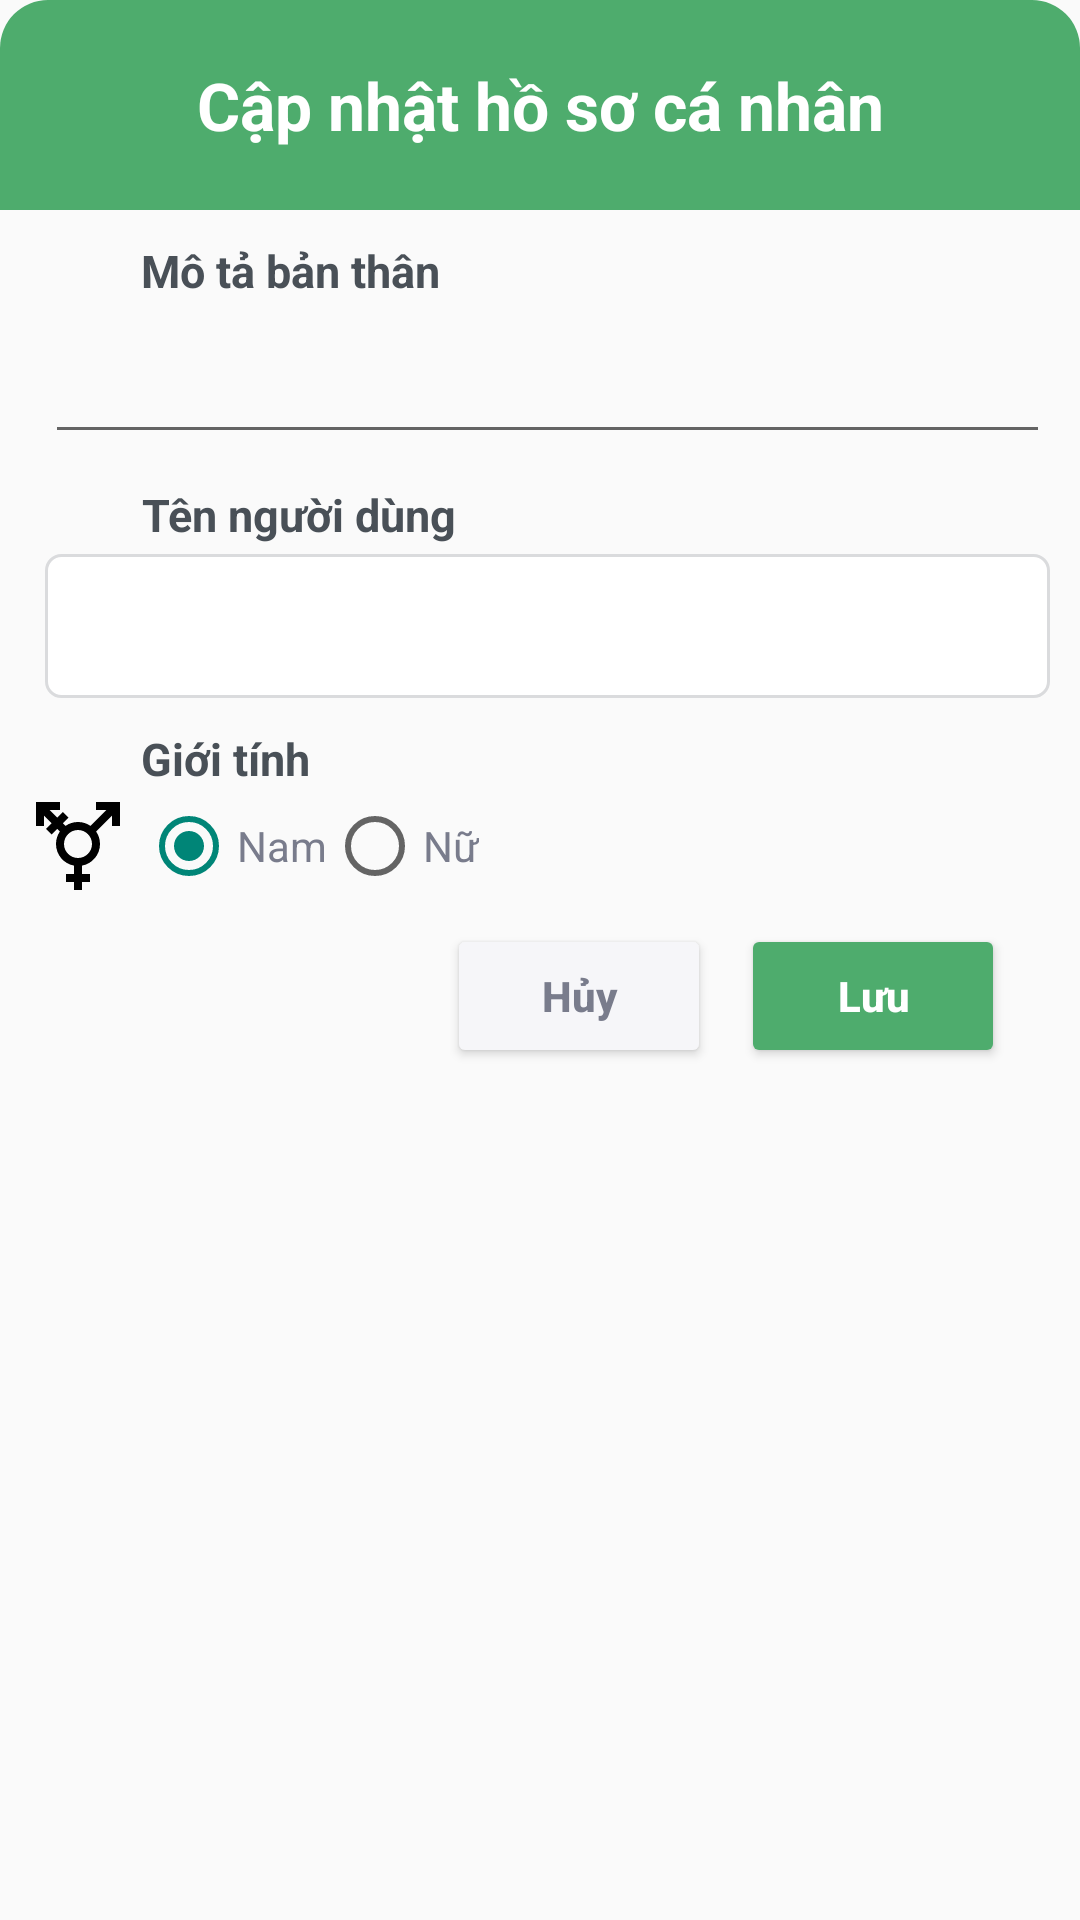

Layout XML and referenced resources for this Android screen:
<!-- AndroidManifest.xml: application theme Theme.ChatApp -->
<!-- res/layout/dialog_update_profile.xml -->
<?xml version="1.0" encoding="utf-8"?>
<LinearLayout xmlns:android="http://schemas.android.com/apk/res/android"
    xmlns:app="http://schemas.android.com/apk/res-auto"
    android:layout_width="match_parent"
    android:layout_height="wrap_content"
    android:layout_marginHorizontal="10dp"
    android:background="@drawable/frame_update_profile"
    android:orientation="vertical">

    <TextView
        android:layout_width="match_parent"
        android:layout_height="70dp"
        android:background="@drawable/frame_update_profile_header"
        android:gravity="center"
        android:text="Cập nhật hồ sơ cá nhân"
        android:textColor="@color/white"
        android:textSize="22sp"
        android:textStyle="bold" />

    <LinearLayout
        android:layout_width="match_parent"
        android:layout_height="wrap_content"
        android:layout_marginHorizontal="10dp"
        android:layout_marginVertical="10dp"
        android:orientation="vertical">

        <TextView
            android:layout_width="wrap_content"
            android:layout_height="wrap_content"
            android:layout_marginStart="37dp"
            android:layout_marginBottom="3dp"
            android:gravity="center"
            android:text="@string/describe_yourself"
            android:textColor="@color/gunmetal"
            android:textSize="15sp"
            android:textStyle="bold" />

        <LinearLayout
            android:layout_width="match_parent"
            android:layout_height="wrap_content"
            android:orientation="horizontal">

            <ImageView
                android:layout_width="wrap_content"
                android:layout_height="wrap_content"
                android:layout_gravity="center_vertical"
                android:layout_marginEnd="5dp"
                android:src="@drawable/icon_edit" />


            <EditText
                android:id="@+id/edtDescribe"
                android:layout_width="match_parent"
                android:layout_height="48dp"
                android:gravity="center_vertical"
                android:textColor="@color/slateBlue"
                android:textSize="15sp"
                android:textStyle="bold" />
        </LinearLayout>
    </LinearLayout>

    <LinearLayout
        android:layout_width="match_parent"
        android:layout_height="wrap_content"
        android:layout_marginHorizontal="10dp"
        android:layout_marginBottom="10dp"
        android:orientation="vertical">

        <TextView
            android:layout_width="wrap_content"
            android:layout_height="wrap_content"
            android:layout_marginStart="37dp"
            android:layout_marginBottom="3dp"
            android:gravity="center"
            android:text="@string/username"
            android:textColor="@color/gunmetal"
            android:textSize="15sp"
            android:textStyle="bold" />


        <LinearLayout
            android:layout_width="match_parent"
            android:layout_height="wrap_content"
            android:orientation="horizontal">

            <ImageView
                android:layout_width="wrap_content"
                android:layout_height="wrap_content"
                android:layout_gravity="center_vertical"
                android:layout_marginEnd="5dp"
                android:src="@drawable/icon_username" />


            <EditText
                android:id="@+id/edtUpdateUserName"
                android:layout_width="match_parent"
                android:layout_height="48dp"
                android:background="@drawable/frame_inputdata"
                android:gravity="center_vertical"
                android:textColor="@color/slateBlue"
                android:textSize="15sp"
                android:textStyle="bold" />
        </LinearLayout>
    </LinearLayout>

    <LinearLayout
        android:layout_width="match_parent"
        android:layout_height="wrap_content"
        android:layout_marginHorizontal="10dp"
        android:layout_marginBottom="10dp"
        android:orientation="vertical">

        <TextView
            android:layout_width="wrap_content"
            android:layout_height="wrap_content"
            android:layout_marginStart="37dp"
            android:layout_marginBottom="3dp"
            android:gravity="center"
            android:text="@string/gender"
            android:textColor="@color/gunmetal"
            android:textSize="15sp"
            android:textStyle="bold" />


        <LinearLayout
            android:layout_width="match_parent"
            android:layout_height="wrap_content"
            android:orientation="horizontal">

            <ImageView
                android:layout_width="wrap_content"
                android:layout_height="wrap_content"
                android:layout_gravity="center_vertical"
                android:layout_marginEnd="5dp"
                android:src="@drawable/icon_gender" />


            <RadioGroup
                android:layout_width="wrap_content"
                android:layout_height="wrap_content"
                android:orientation="horizontal">

                <RadioButton
                    android:id="@+id/radMan"
                    android:layout_width="wrap_content"
                    android:layout_height="wrap_content"
                    android:checked="true"
                    android:text="@string/man"
                    android:textColor="@color/slateBlue" />

                <RadioButton
                    android:id="@+id/radWoman"
                    android:layout_width="wrap_content"
                    android:layout_height="wrap_content"
                    android:text="@string/woman"
                    android:textColor="@color/slateBlue"/>
            </RadioGroup>
        </LinearLayout>
    </LinearLayout>

    <LinearLayout
        android:layout_width="wrap_content"
        android:layout_height="wrap_content"
        android:layout_gravity="right"
        android:layout_marginEnd="20dp"
        android:layout_marginBottom="30dp"
        android:orientation="horizontal">

        <Button
            android:id="@+id/btnCancel"
            android:layout_width="wrap_content"
            android:layout_height="wrap_content"
            android:layout_gravity="center"
            android:layout_marginHorizontal="5dp"
            android:text="@string/cancel"
            android:textAllCaps="false"
            android:textColor="@color/slateBlue"
            android:textStyle="bold"
            app:backgroundTint="@color/pale_lavender" />

        <Button
            android:id="@+id/btnSaveNewProfile"
            android:layout_width="wrap_content"
            android:layout_height="wrap_content"
            android:layout_gravity="center"
            android:layout_marginHorizontal="5dp"
            android:text="@string/save"
            android:textAllCaps="false"
            android:textColor="@color/white"
            android:textStyle="bold"
            app:backgroundTint="@color/primary" />

    </LinearLayout>


</LinearLayout>
<!-- resources referenced by this layout -->
<resources>
  <color name="gunmetal">#495057</color>
  <color name="pale_lavender">#F6F6F9</color>
  <color name="primary">#4EAC6D</color>
  <color name="slateBlue">#797C8C</color>
  <color name="white">#FFFFFFFF</color>
      //----------------------------------------//
  <!-- drawable frame_inputdata (drawable) -->
  <?xml version="1.0" encoding="utf-8"?>
  <shape xmlns:android="http://schemas.android.com/apk/res/android"
      android:shape="rectangle">
      <corners android:radius="5dp"/>
      <padding android:left="16dp"
          android:right="16dp"
          android:top="8dp"
          android:bottom="8dp"/>
      <solid android:color="@color/white"/>
      <stroke android:width="1dp"
          android:color="@color/pale_white"/>
  
  </shape>
  <!-- drawable frame_update_profile_header (drawable) -->
  <?xml version="1.0" encoding="utf-8"?>
  <shape xmlns:android="http://schemas.android.com/apk/res/android">
      <solid android:color="@color/primary"/>
      <corners android:topLeftRadius ="16dp"
          android:topRightRadius="16dp"/>
  </shape>
  <!-- drawable icon_gender (drawable) -->
  <vector android:height="32dp" android:tint="#000000"
      android:viewportHeight="24" android:viewportWidth="24"
      android:width="32dp" xmlns:android="http://schemas.android.com/apk/res/android">
      <path android:fillColor="@android:color/white" android:pathData="M12,8c1.93,0 3.5,1.57 3.5,3.5S13.93,15 12,15s-3.5,-1.57 -3.5,-3.5S10.07,8 12,8zM16.53,8.38l3.97,-3.96V7h2V1h-6v2h2.58l-3.97,3.97C14.23,6.36 13.16,6 12,6c-1.16,0 -2.23,0.36 -3.11,0.97L8.24,6.32l1.41,-1.41L8.24,3.49L6.82,4.9L4.92,3H7.5V1h-6v6h2V4.42l1.91,1.9L3.99,7.74l1.41,1.41l1.41,-1.41l0.65,0.65C6.86,9.27 6.5,10.34 6.5,11.5c0,2.7 1.94,4.94 4.5,5.41L11,19H9v2h2v2h2v-2h2v-2h-2l0,-2.09c2.56,-0.47 4.5,-2.71 4.5,-5.41C17.5,10.34 17.14,9.27 16.53,8.38z"/>
  </vector>
  <string name="cancel">Hủy</string>
  <string name="describe_yourself">Mô tả bản thân</string>
  <string name="gender">Giới tính</string>
  <string name="man">Nam</string>
  <string name="save">Lưu</string>
  <string name="username">Tên người dùng</string>
  <string name="woman">Nữ</string>
  <style name="Theme.ChatApp" parent="Theme.AppCompat.DayNight.NoActionBar">
          
          <item name="colorPrimary">@color/primary</item>
          <item name="colorPrimaryVariant">@color/primary</item>
          <item name="colorOnPrimary">@color/white</item>
          
          <item name="colorSecondary">@color/teal_200</item>
          <item name="colorSecondaryVariant">@color/teal_700</item>
          <item name="colorOnSecondary">@color/black</item>
          
          <item name="android:statusBarColor">?attr/colorPrimaryVariant</item>
          
          <item name="actionOverflowButtonStyle">@style/MyOverflowButtonStyle</item>
      </style>
  <color name="pale_white">#DADBDD</color>
  <color name="teal_200">#FF03DAC5</color>
  <color name="teal_700">#FF018786</color>
  <color name="black">#FF000000</color>
  <style name="MyOverflowButtonStyle" parent="Widget.AppCompat.ActionButton.Overflow">
          <item name="android:tint">@android:color/white</item>
      </style>
</resources>
